Dataset: splits_combined (GitHub, GrantMihkael/GrantMihkael-NEU-Surface-Defect-Dataset). Classes: injured by a collision, clean sample, convex powder, dirty spot, drain bottom, non conducting, orange peel, pitting, scuffing, transverse strip is dented.

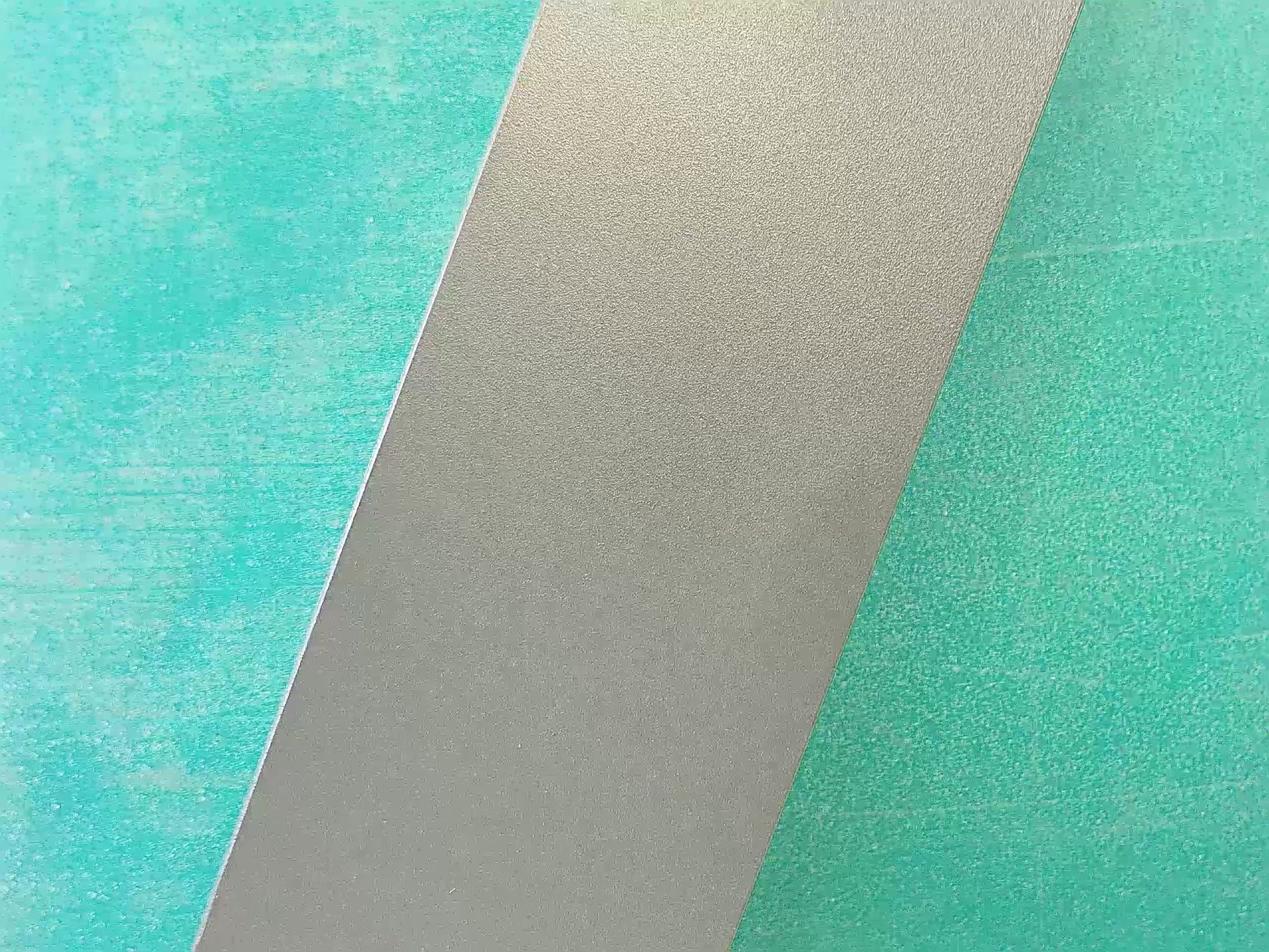
Label: clean sample

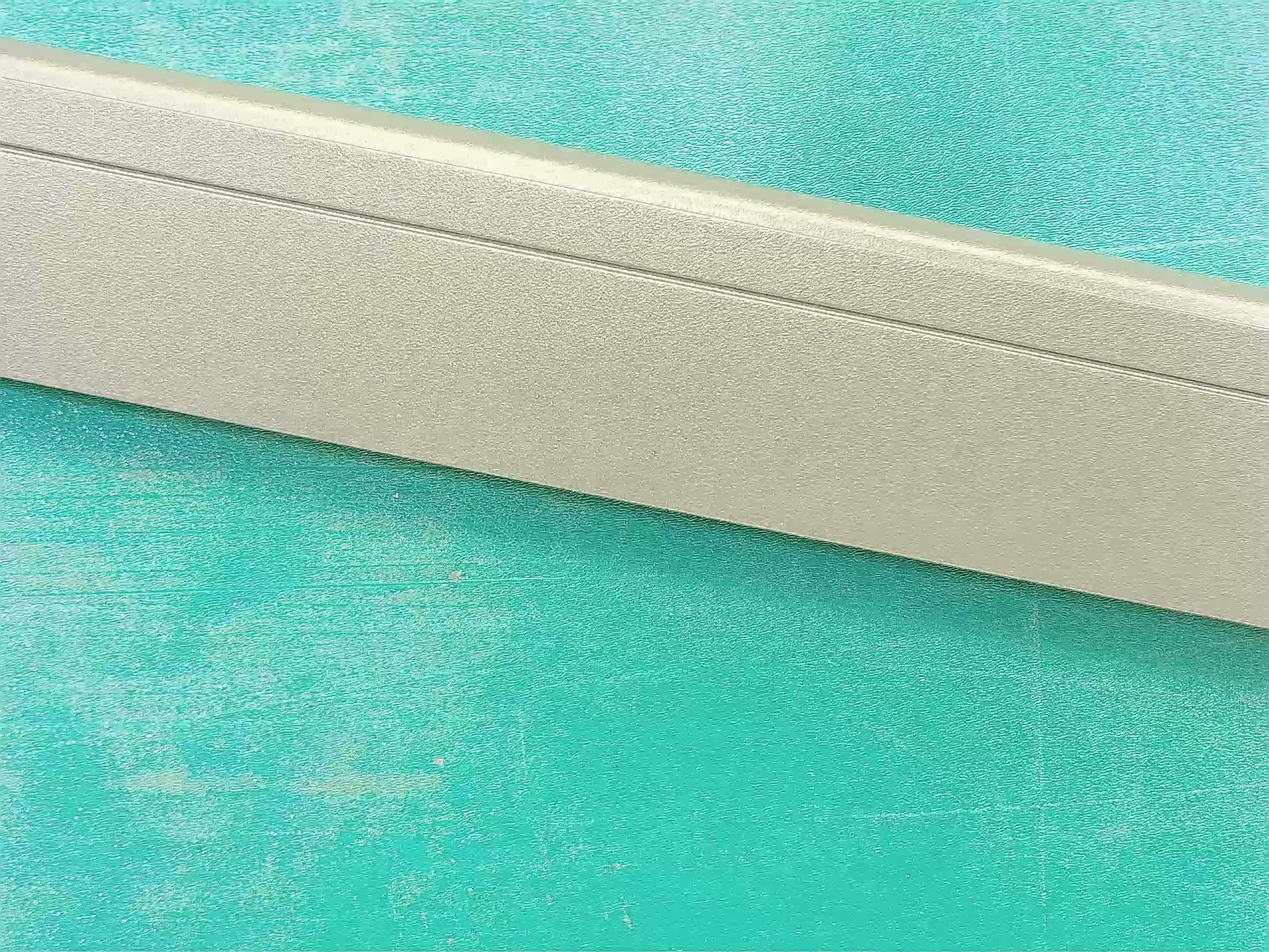
Label: clean sample

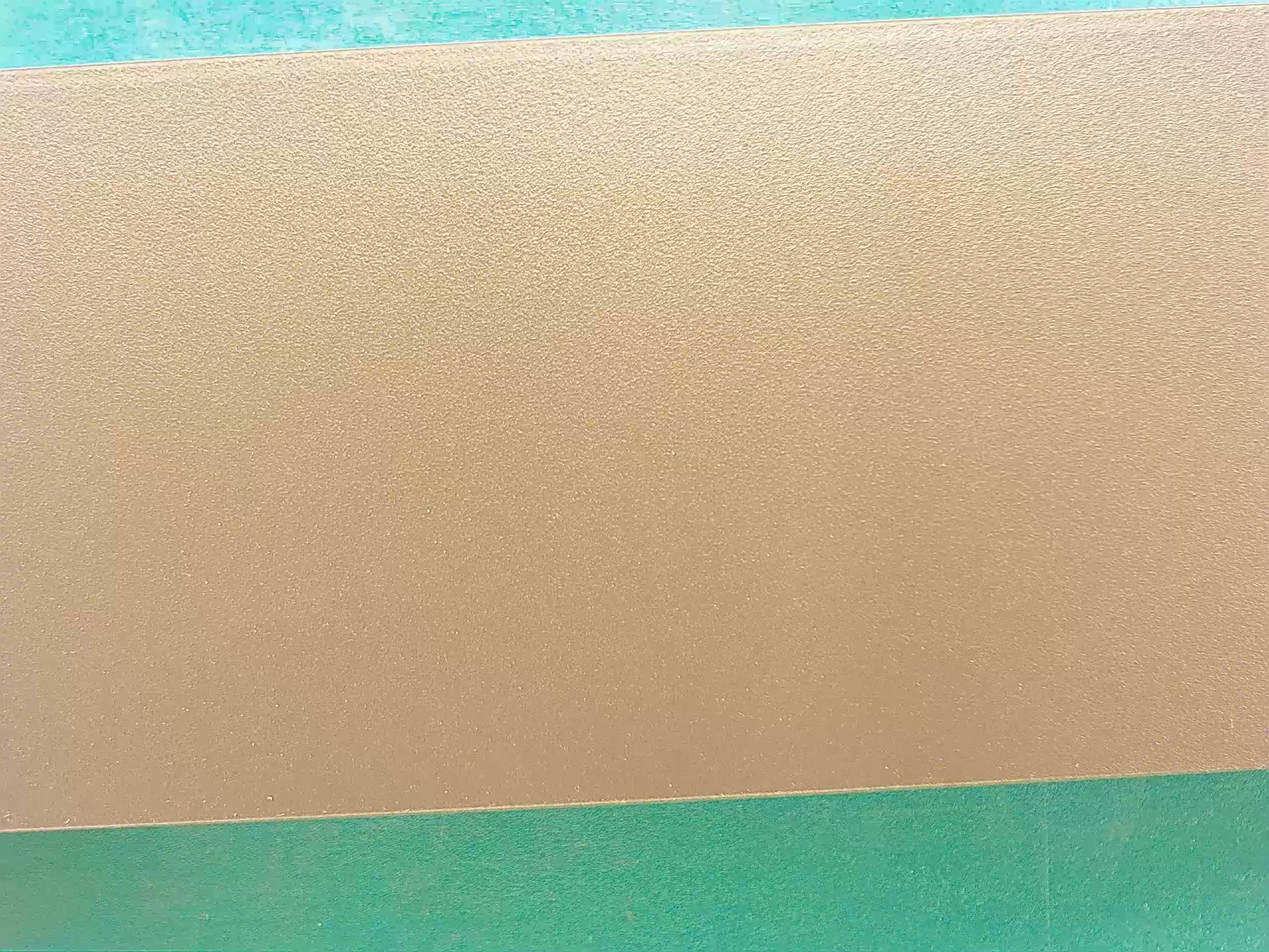
Label: clean sample

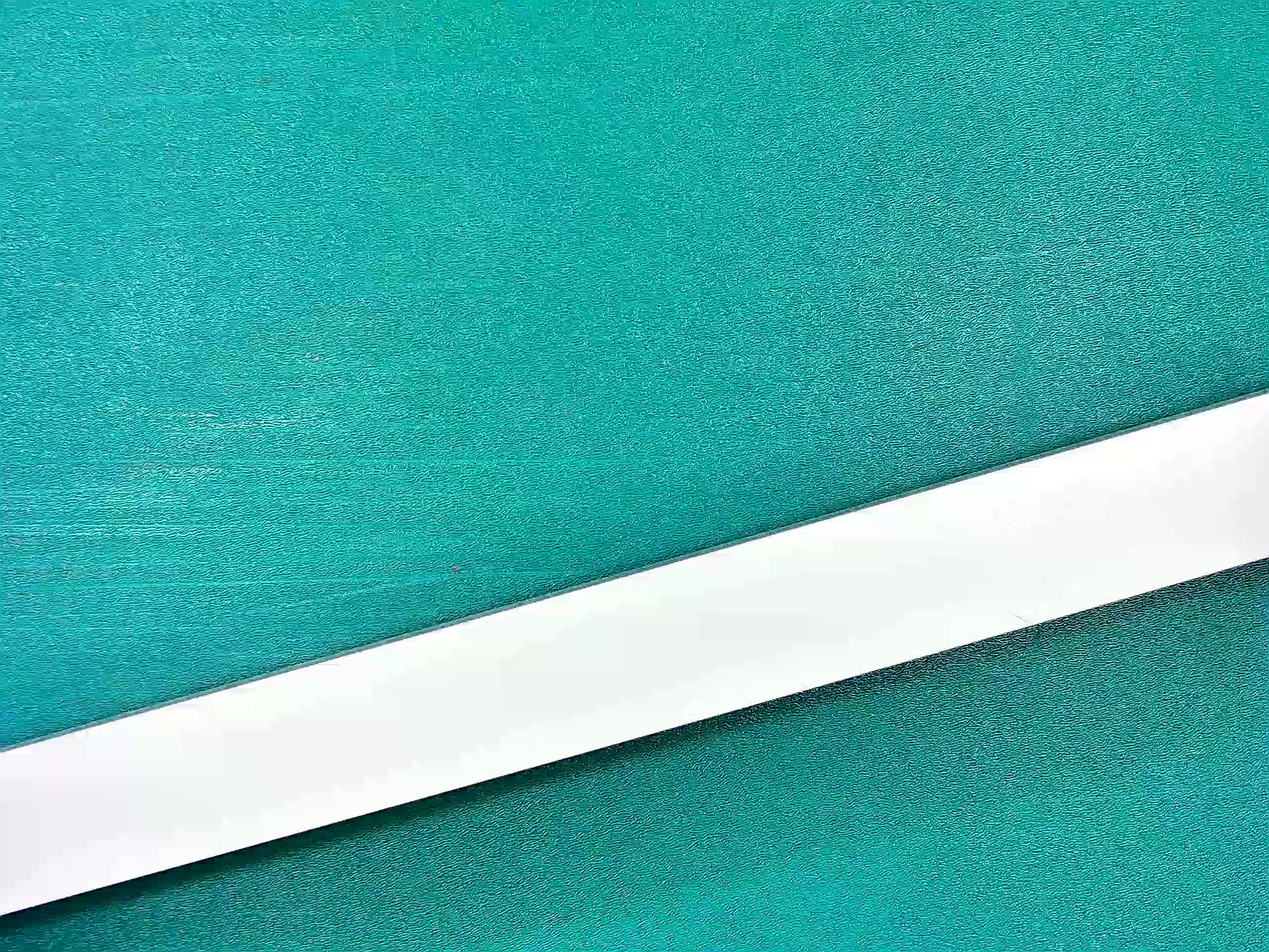
Label: clean sample

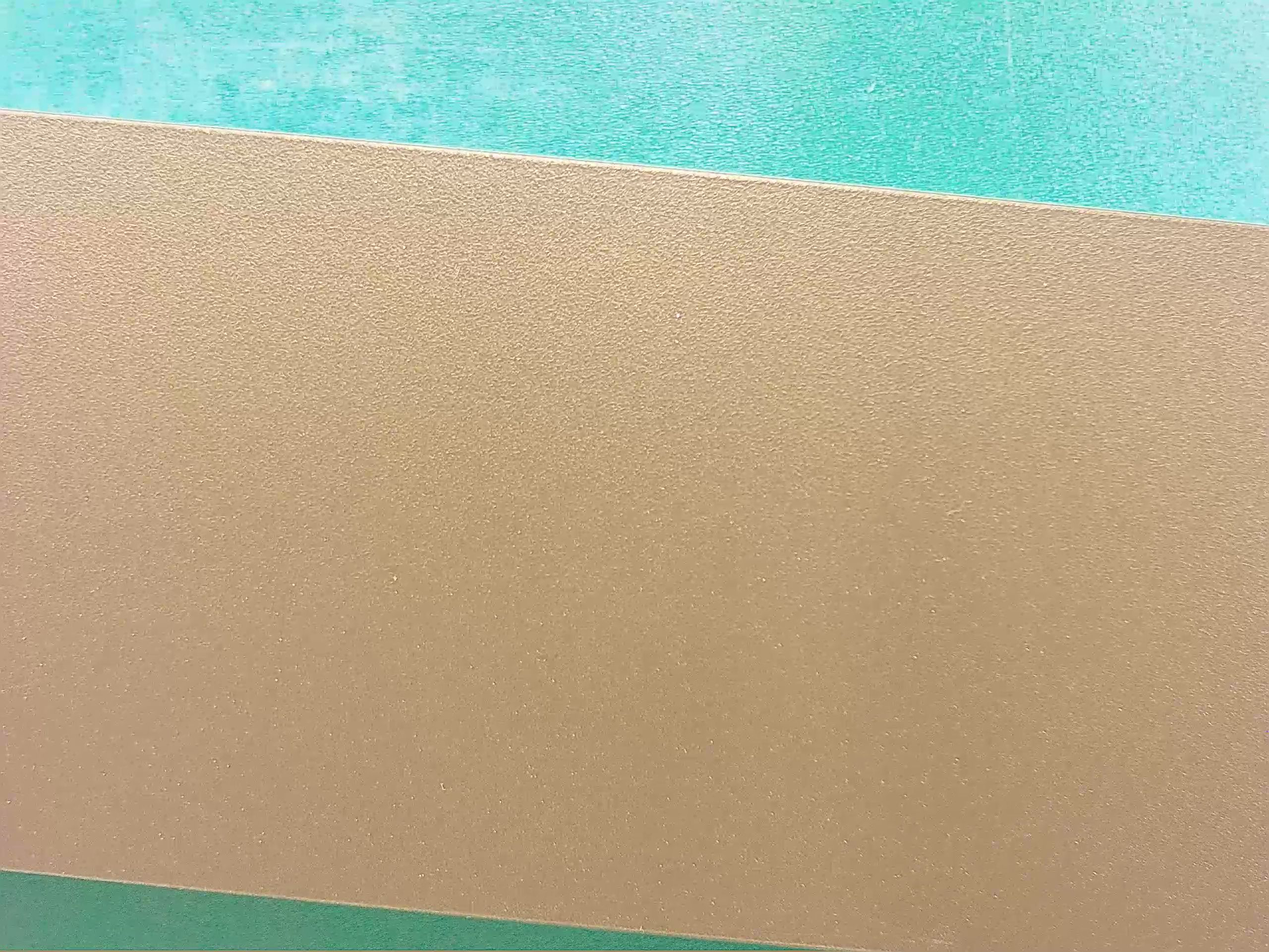
Label: clean sample

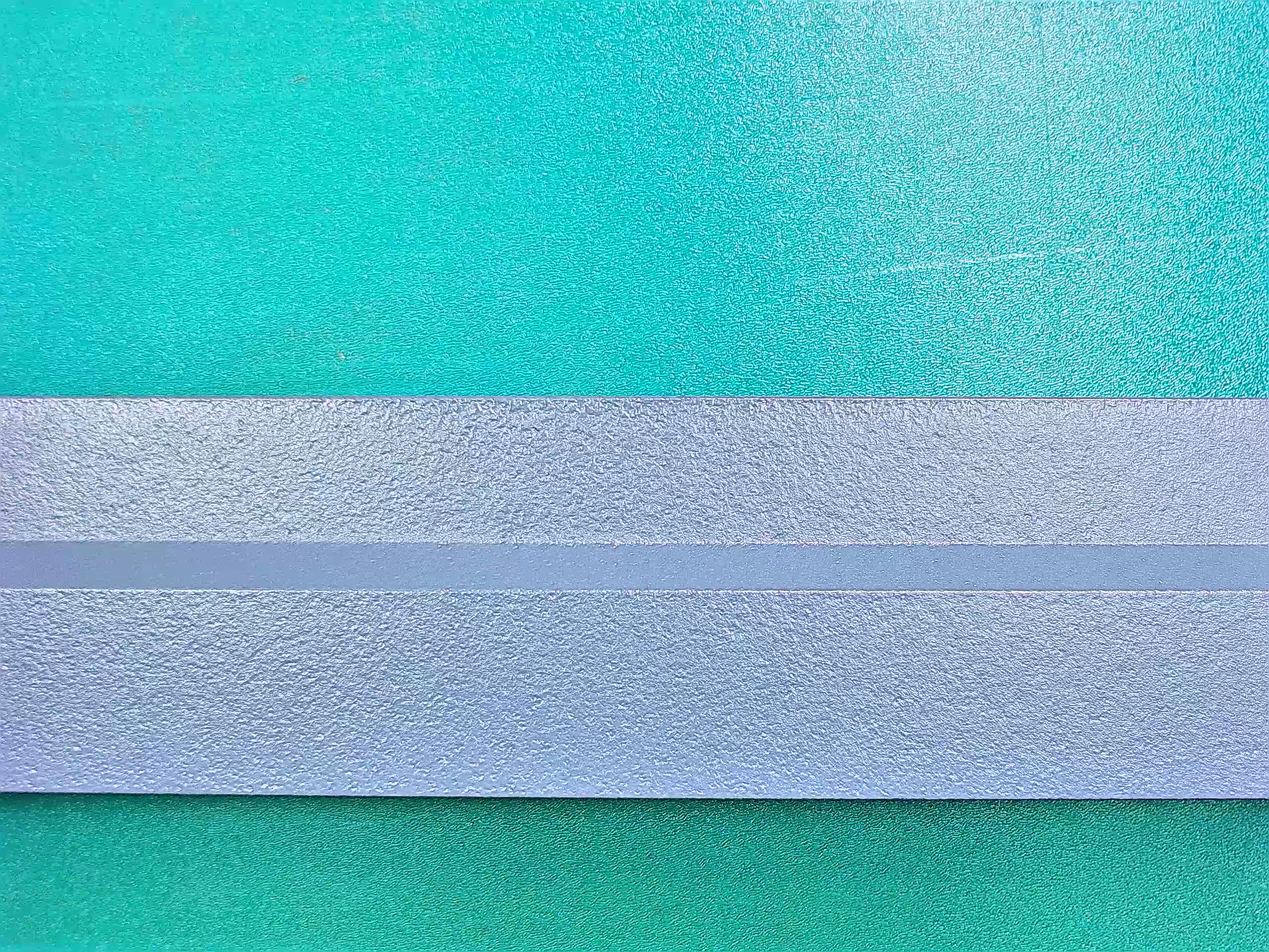
Label: orange peel
